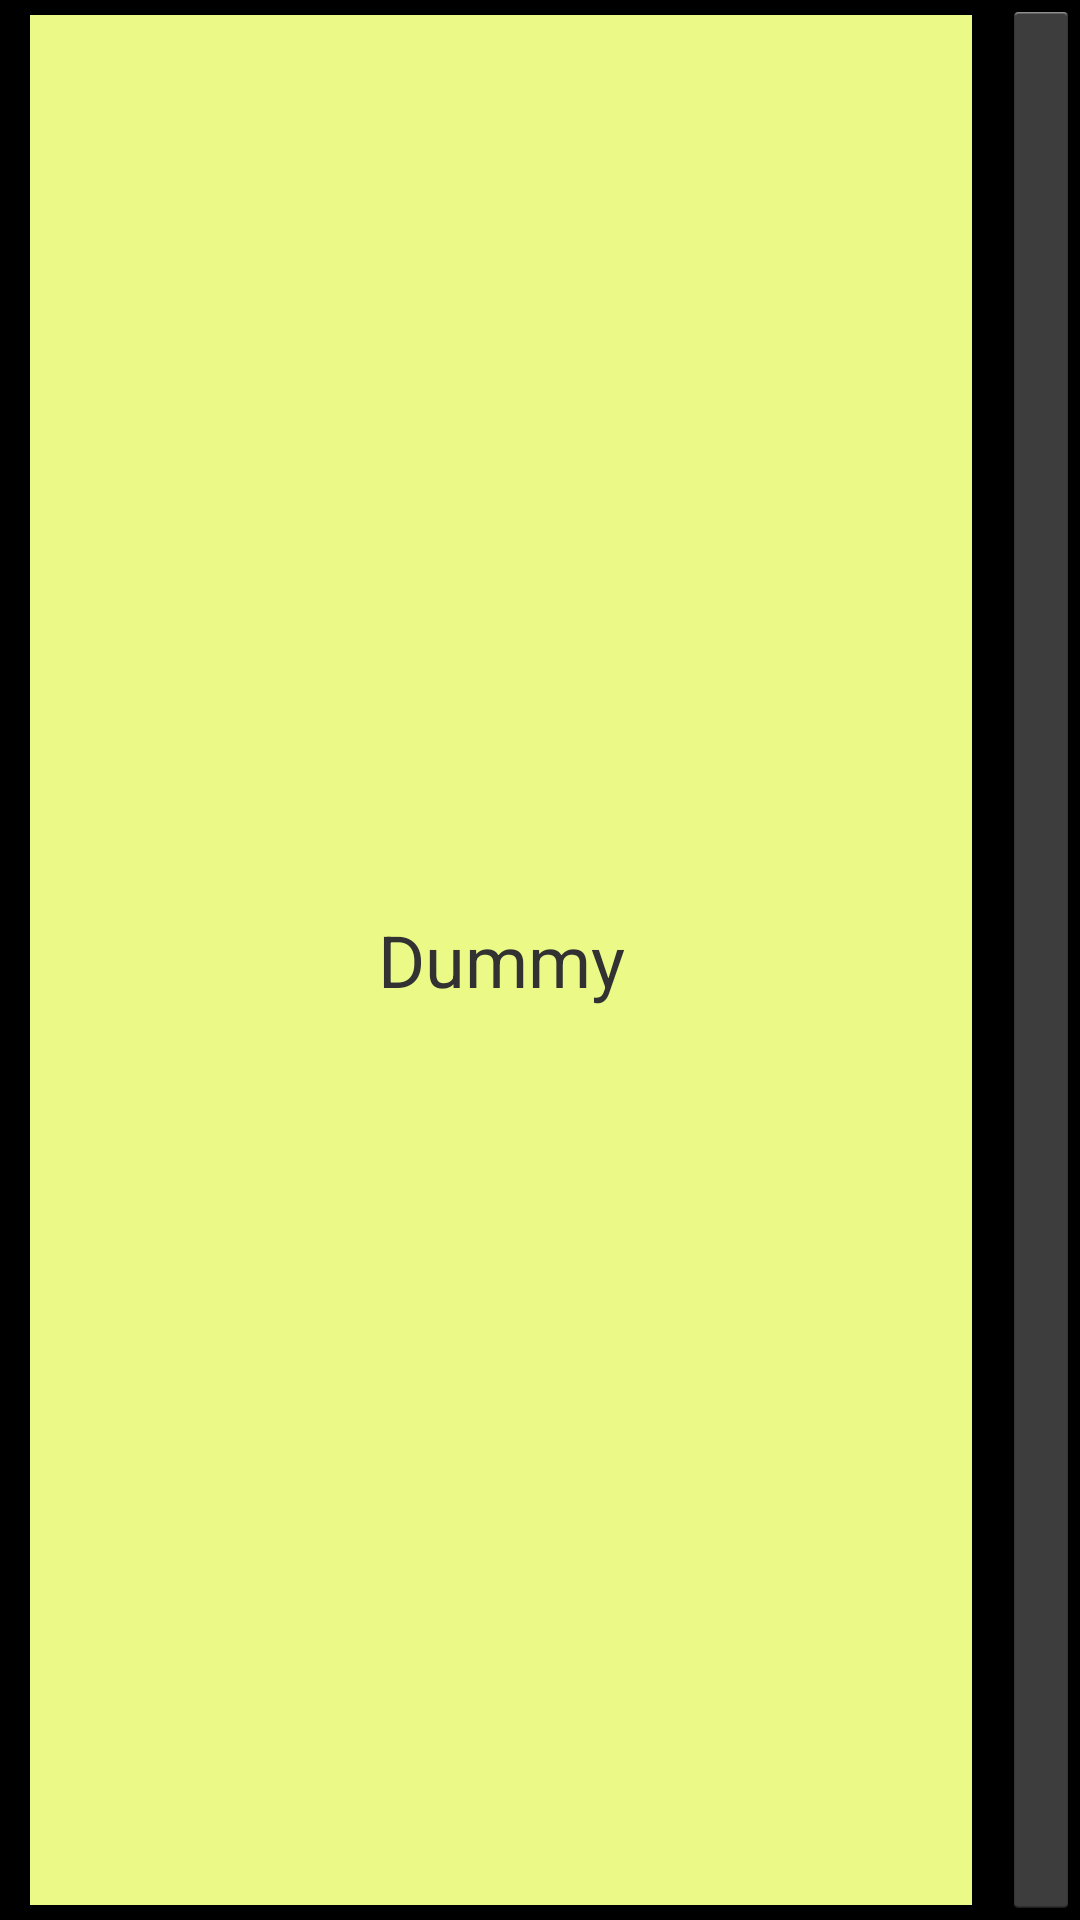

Write the Android layout XML for this screen, with the resource values it uses.
<!-- AndroidManifest.xml: application theme AppTheme -->
<!-- res/layout/list_view_row_item.xml -->
<?xml version="1.0" encoding="utf-8"?>

<LinearLayout xmlns:android="http://schemas.android.com/apk/res/android"
    android:layout_width="match_parent"
    android:layout_height="match_parent"
    android:layout_margin="20dp" 
    android:background="@color/black">
    <TextView
        android:id="@+id/playerName"
        android:layout_width="wrap_content"
        android:layout_marginLeft="10dp"
        android:layout_height="match_parent"
        android:textSize="24sp"
        android:text="@string/dummy"
        android:gravity="center"
        android:layout_marginRight="10dp"
        android:layout_marginTop="5dp"
        android:layout_marginBottom="5dp"
        android:background="@color/list_view_colors"
        android:layout_weight="1.0"></TextView>
    <ImageButton
        android:id="@+id/removePlayer"
        android:layout_width="wrap_content"
        android:layout_height="match_parent"
        android:src="@drawable/ic_action_delete"
        android:layout_weight="0.0"
        />

</LinearLayout>
<!-- resources referenced by this layout -->
<resources>
  <color name="black">#FF000000</color>
  <color name="list_view_colors">#FFEBFA87</color>
  <string name="dummy">Dummy</string>
  <style name="AppTheme" parent="AppBaseTheme">
          
      </style>
  <style name="AppBaseTheme" parent="android:Theme.Light">
          
      </style>
</resources>
